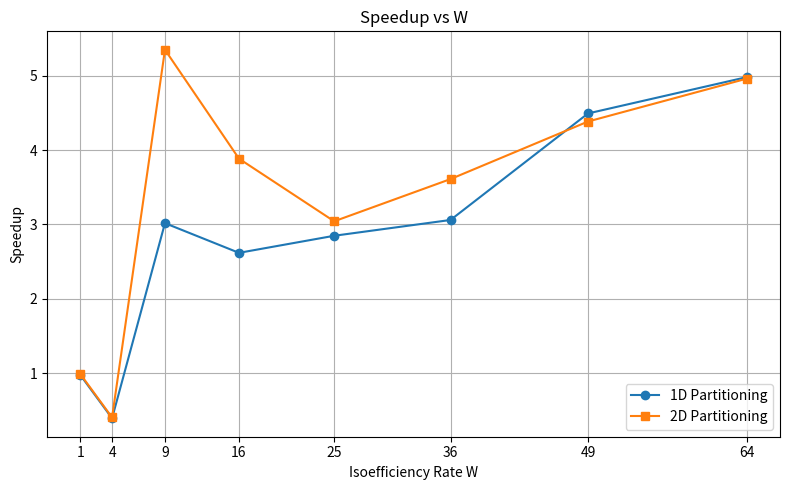
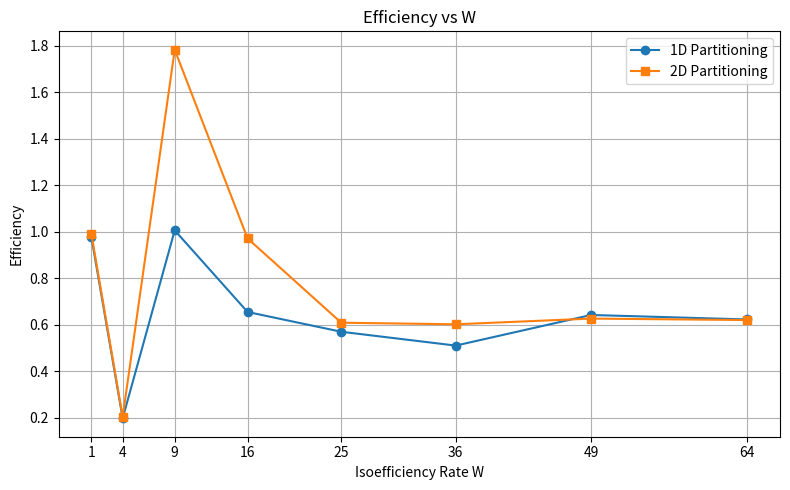

The script that saved these images, in order:
import matplotlib.pyplot as plt


W = [1,4,9,16,25,36,49,64]

p_1d = [1,2,3,4,5,6,7,8]
p_2d = [1,2,3,4,5,6,7,8]


serial_1d = [0.004351, 0.017694, 0.040013, 0.046286, 0.063777, 0.085310, 0.140975, 0.182199]
parallel_1d = [0.004458, 0.044833, 0.013258, 0.017673, 0.022389, 0.027871, 0.031376, 0.036579]

serial_2d = [0.005093, 0.020254, 0.045318, 0.080428, 0.077498, 0.110899, 0.161858, 0.203239]
parallel_2d = [0.005148, 0.049896, 0.008472, 0.020703, 0.025467, 0.030714, 0.036915, 0.040972]


speedup_1d = [serial/p1d for serial, p1d in zip(serial_1d, parallel_1d)]
speedup_2d = [serial/p2d for serial, p2d in zip(serial_2d, parallel_2d)]


efficiency_1d = [s/p for s, p in zip(speedup_1d, p_1d)]

efficiency_2d = [s/p for s, p in zip(speedup_2d, p_2d)]



print("1d:")
for w, s, e in zip(W,speedup_1d,efficiency_1d ):
    print(f"w={w}, speedup={s}, effieciency={e}")
print("2d:")
for w, s, e in zip(W,speedup_2d,efficiency_2d ):
    print(f"w={w}, speedup={s}, effieciency={e}")



plt.figure(figsize=(8, 5))
plt.plot(W, speedup_1d, marker='o', label='1D Partitioning')
plt.plot(W, speedup_2d, marker='s', label='2D Partitioning')
plt.xlabel('Isoefficiency Rate W')
plt.ylabel('Speedup')
plt.title('Speedup vs W')
plt.xticks(W)
plt.grid(True)
plt.legend()
plt.tight_layout()
plt.savefig("q4_4_speedup_plot.png", dpi=300, bbox_inches="tight")
plt.show()


plt.figure(figsize=(8, 5))
plt.plot(W, efficiency_1d, marker='o', label='1D Partitioning')
plt.plot(W, efficiency_2d, marker='s', label='2D Partitioning')
plt.xlabel('Isoefficiency Rate W')
plt.ylabel('Efficiency')
plt.title('Efficiency vs W')
plt.xticks(W)
plt.grid(True)
plt.legend()
plt.tight_layout()
plt.savefig("q4_4_efficiency_plot.png", dpi=300, bbox_inches="tight")
plt.show()
